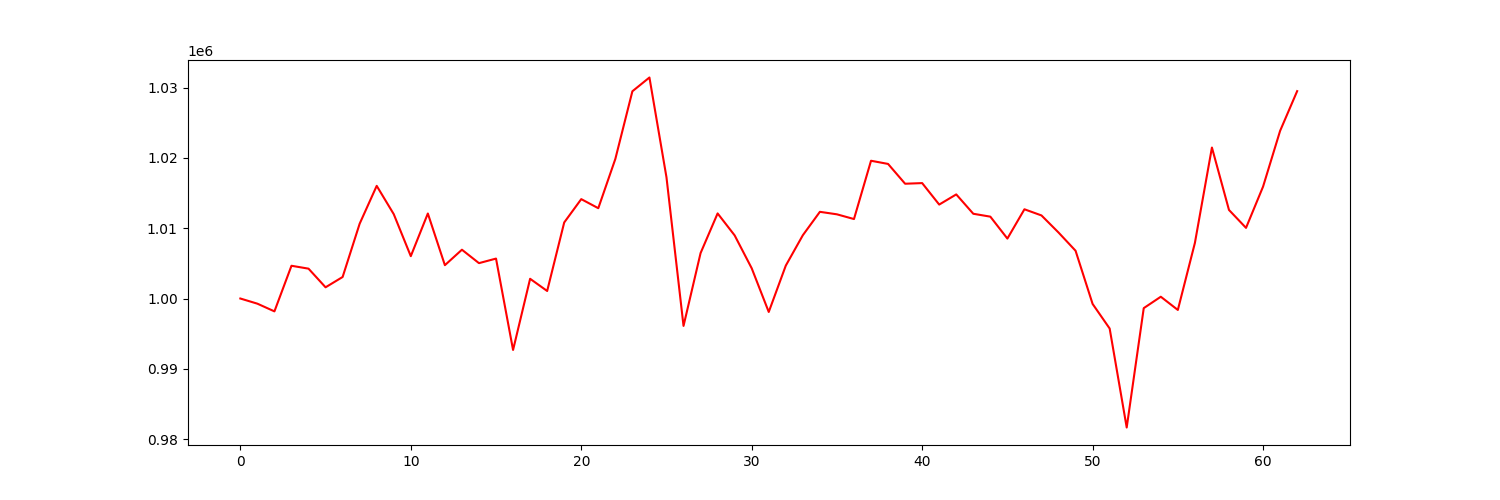

Source data for this figure (header and first rows):
account_value, date, daily_return
1000000, 2021-04-06, 
999265, 2021-04-07, -0.000735
998171, 2021-04-08, -0.001094
1004658, 2021-04-09, 0.006498
1004246, 2021-04-12, -0.0004098
1001595, 2021-04-13, -0.00264
1003060, 2021-04-14, 0.001463
1010640, 2021-04-15, 0.007556
1016023, 2021-04-16, 0.005327
1011997, 2021-04-19, -0.003962
1006023, 2021-04-20, -0.005904
1012090, 2021-04-21, 0.006031
1004742, 2021-04-22, -0.007261
1006941, 2021-04-23, 0.002189
1005030, 2021-04-26, -0.001898
1005680, 2021-04-27, 0.0006467
992682, 2021-04-28, -0.01292
1002805, 2021-04-29, 0.0102
1001070, 2021-04-30, -0.00173
1010816, 2021-05-03, 0.009735
1014135, 2021-05-04, 0.003284
1012845, 2021-05-05, -0.001273
1019851, 2021-05-06, 0.006918
1029475, 2021-05-07, 0.009437
1031435, 2021-05-10, 0.001904
1017242, 2021-05-11, -0.01376
996101, 2021-05-12, -0.02078
1006458, 2021-05-13, 0.0104
1012103, 2021-05-14, 0.005609
1008976, 2021-05-17, -0.003089
1004302, 2021-05-18, -0.004633
998087, 2021-05-19, -0.006188
1004682, 2021-05-20, 0.006608
1009003, 2021-05-21, 0.004301
1012330, 2021-05-24, 0.003298
1011974, 2021-05-25, -0.0003513
1011303, 2021-05-26, -0.0006635
1019594, 2021-05-27, 0.008199
1019142, 2021-05-28, -0.0004432
1016326, 2021-06-01, -0.002764
1016416, 2021-06-02, 8.840922265185291e-05
1013361, 2021-06-03, -0.003005
1014806, 2021-06-04, 0.001426
1012055, 2021-06-07, -0.002712
1011643, 2021-06-08, -0.000407
1008525, 2021-06-09, -0.003082
1012692, 2021-06-10, 0.004132
1011816, 2021-06-11, -0.0008649
1009387, 2021-06-14, -0.0024
1006793, 2021-06-15, -0.00257
999228, 2021-06-16, -0.007514
995731, 2021-06-17, -0.003499
981654, 2021-06-18, -0.01414
998631, 2021-06-21, 0.01729
1000253, 2021-06-22, 0.001624
998374, 2021-06-23, -0.001878
1007900, 2021-06-24, 0.009541
1021472, 2021-06-25, 0.01347
1012597, 2021-06-28, -0.008689
1010048, 2021-06-29, -0.002518
... 3 more rows
